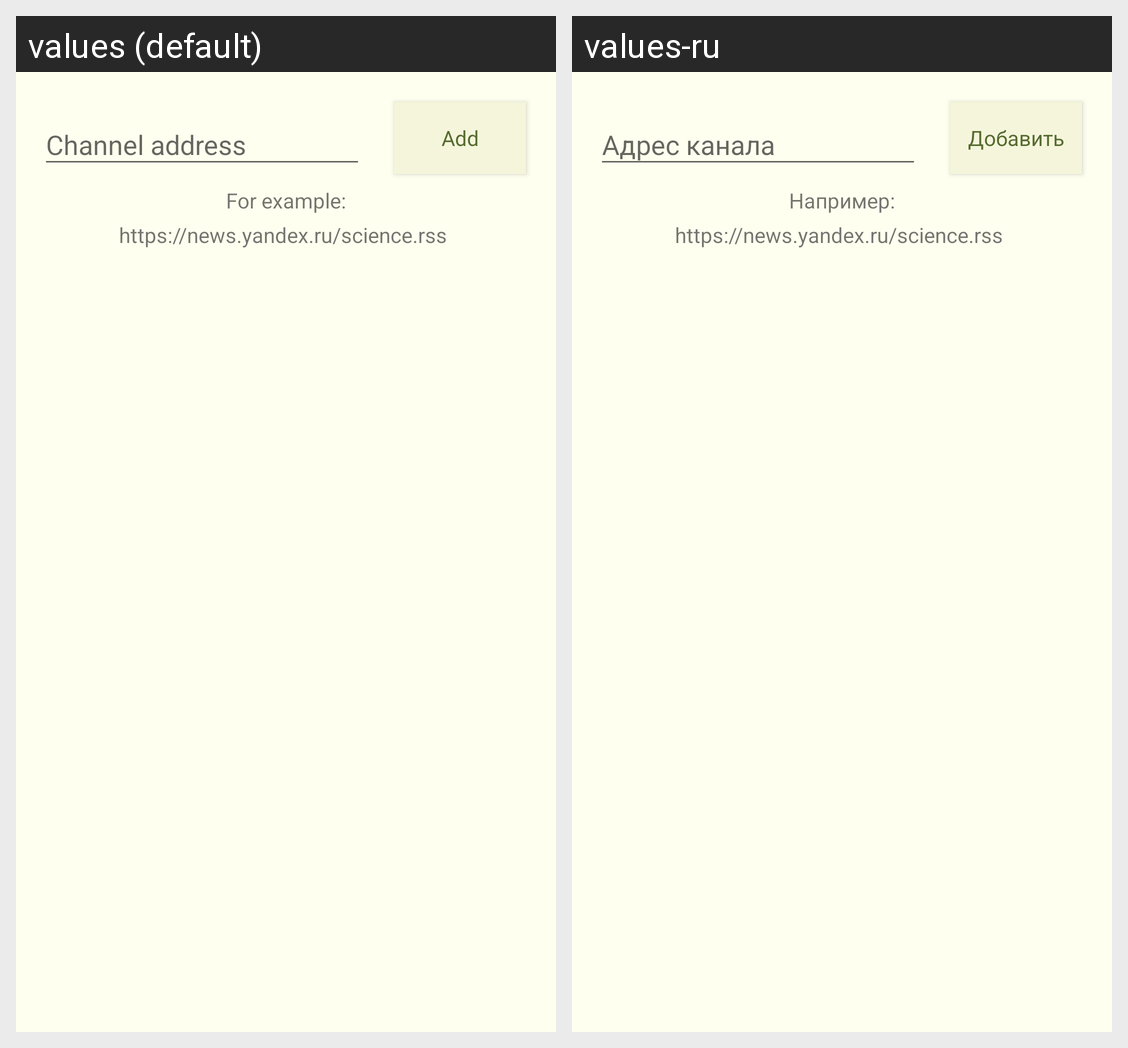

Locale-by-locale string values for the Android screen shown in this grid:
Android screen res/layout/add_channel_activity.xml rendered under 2 locales, left to right: values (default), values-ru. Device: Nexus 5 (rendered at 1080×1920; each locale shown at half size, 540×960, under a caption strip naming it); theme AppTheme.
Strings drawn on this screen, with the default value and each locale's value (text and hints the layout hard-codes, and strings that could not be matched under every locale, appear in the picture but are not listed):

button_add_new_channel
  values: Add
  values-ru: Добавить

text_view_give_the_example_for_channel
  values: For example:
  values-ru: Например:

text_view_with_channel_example
  values: https://news.yandex.ru/science.rss
  values-ru: https://news.yandex.ru/science.rss
